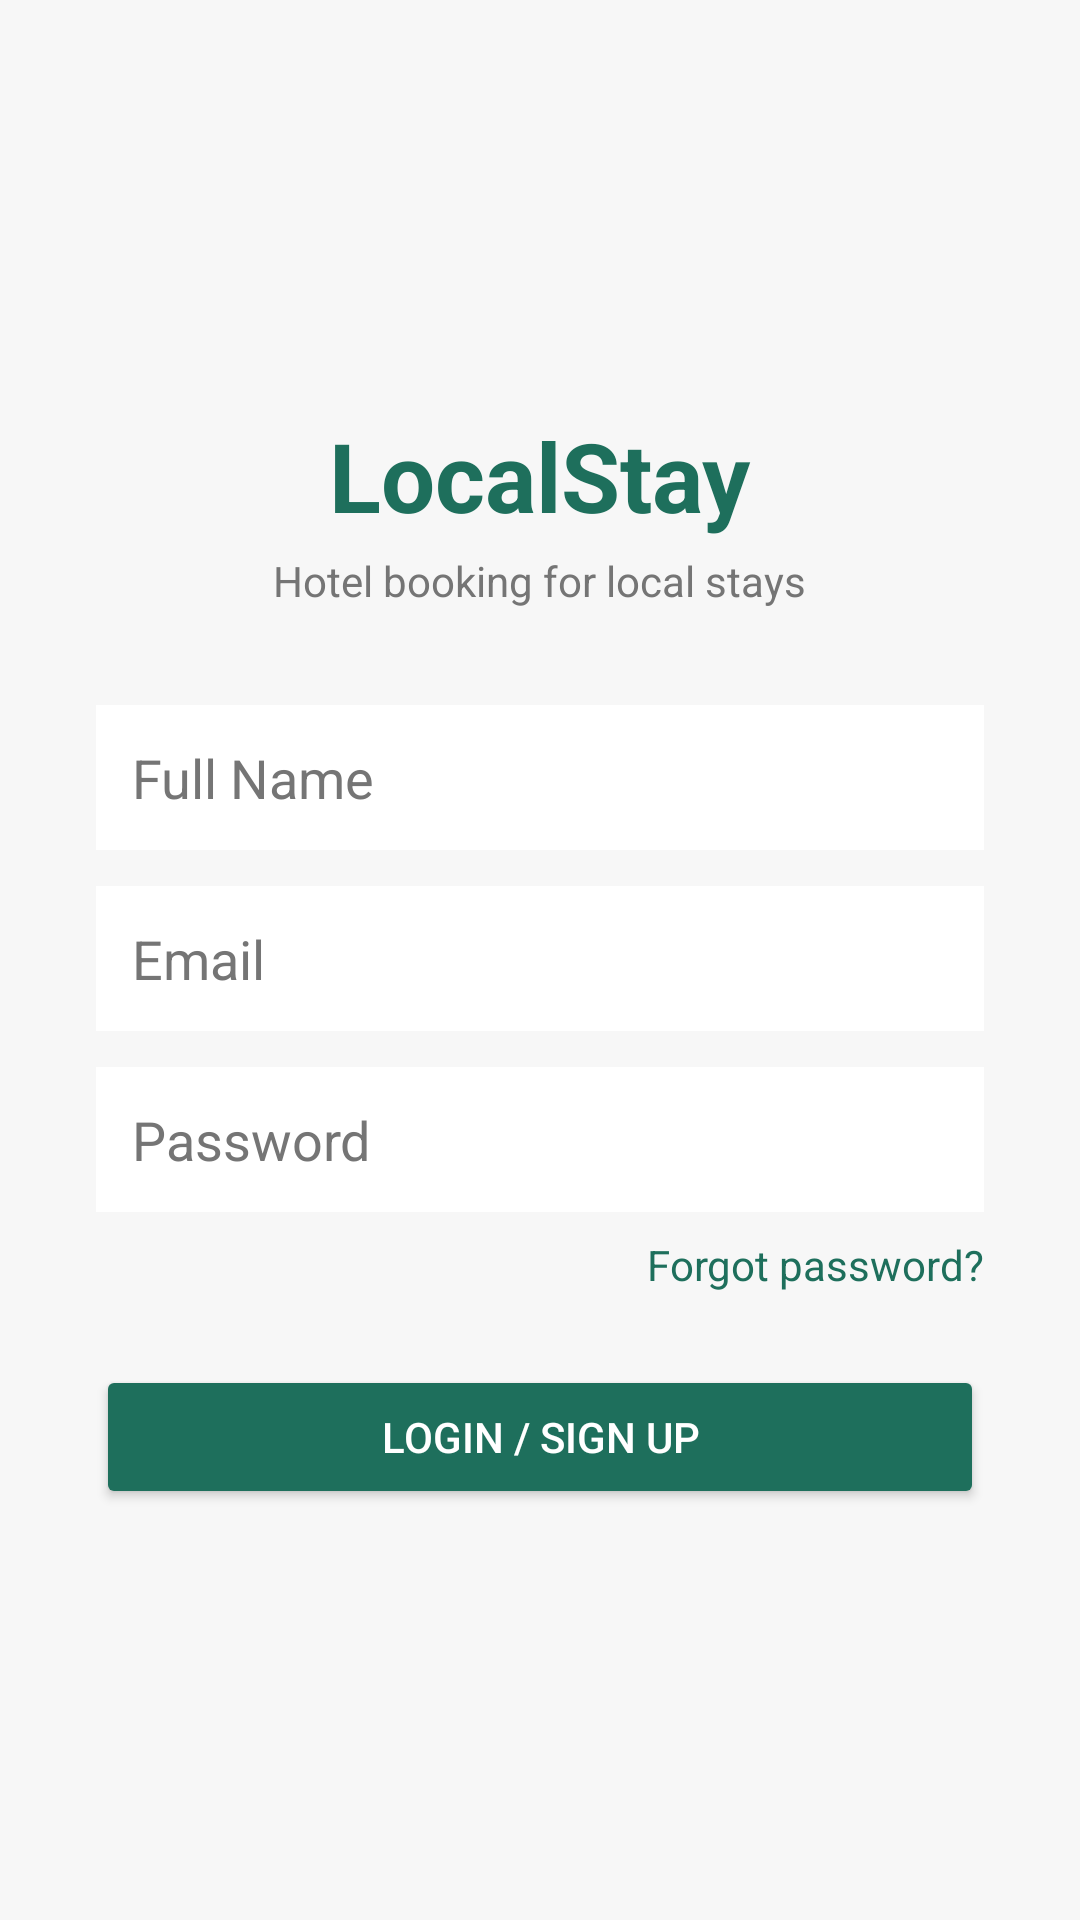

Write the Android layout XML for this screen, with the resource values it uses.
<!-- AndroidManifest.xml: application theme Theme.LocalStay -->
<!-- res/layout/activity_login.xml -->
<?xml version="1.0" encoding="utf-8"?>
<LinearLayout xmlns:android="http://schemas.android.com/apk/res/android"
    android:layout_width="match_parent"
    android:layout_height="match_parent"
    android:orientation="vertical"
    android:gravity="center"
    android:padding="32dp"
    android:background="@color/background">

    <TextView
        android:layout_width="wrap_content"
        android:layout_height="wrap_content"
        android:text="LocalStay"
        android:textSize="32sp"
        android:textStyle="bold"
        android:textColor="@color/primary"
        android:layout_marginBottom="4dp" />

    <TextView
        android:layout_width="wrap_content"
        android:layout_height="wrap_content"
        android:text="Hotel booking for local stays"
        android:textSize="14sp"
        android:textColor="@color/text_secondary"
        android:layout_marginBottom="32dp" />

    <EditText
        android:id="@+id/etName"
        android:layout_width="match_parent"
        android:layout_height="wrap_content"
        android:hint="Full Name"
        android:inputType="textPersonName"
        android:textColor="@color/text_primary"
        android:textColorHint="@color/text_secondary"
        android:padding="12dp"
        android:background="@color/card_background"
        android:layout_marginBottom="12dp" />

    <EditText
        android:id="@+id/etEmail"
        android:layout_width="match_parent"
        android:layout_height="wrap_content"
        android:hint="Email"
        android:inputType="textEmailAddress"
        android:textColor="@color/text_primary"
        android:textColorHint="@color/text_secondary"
        android:padding="12dp"
        android:background="@color/card_background"
        android:layout_marginBottom="12dp" />

    <EditText
        android:id="@+id/etPassword"
        android:layout_width="match_parent"
        android:layout_height="wrap_content"
        android:hint="Password"
        android:inputType="textPassword"
        android:textColor="@color/text_primary"
        android:textColorHint="@color/text_secondary"
        android:padding="12dp"
        android:background="@color/card_background"
        android:layout_marginBottom="8dp" />

    <TextView
        android:layout_width="wrap_content"
        android:layout_height="wrap_content"
        android:text="Forgot password?"
        android:textColor="@color/primary"
        android:layout_gravity="end"
        android:layout_marginBottom="24dp" />

    <Button
        android:id="@+id/btnLogin"
        android:layout_width="match_parent"
        android:layout_height="wrap_content"
        android:text="Login / Sign Up"
        android:backgroundTint="@color/primary"
        android:textColor="@color/white" />

</LinearLayout>
<!-- resources referenced by this layout -->
<resources>
  <color name="background">#F7F7F7</color>
  <color name="card_background">#FFFFFF</color>
  <color name="primary">#1E6F5C</color>
  <color name="text_primary">#212121</color>
  <color name="text_secondary">#757575</color>
  <color name="white">#FFFFFF</color>
  <style name="Theme.LocalStay" parent="Theme.MaterialComponents.Light.NoActionBar">
          <item name="colorPrimary">@color/primary</item>
          <item name="colorPrimaryDark">@color/primary_dark</item>
          <item name="colorAccent">@color/accent</item>
          <item name="android:windowBackground">@color/background</item>
          <item name="android:textColorPrimary">@color/text_primary</item>
          <item name="android:textColorSecondary">@color/text_secondary</item>
          <item name="android:editTextColor">@color/text_primary</item>
          <item name="android:textColorHint">@color/text_secondary</item>
      </style>
  <color name="primary_dark">#154C3F</color>
  <color name="accent">#F2A65A</color>
</resources>
